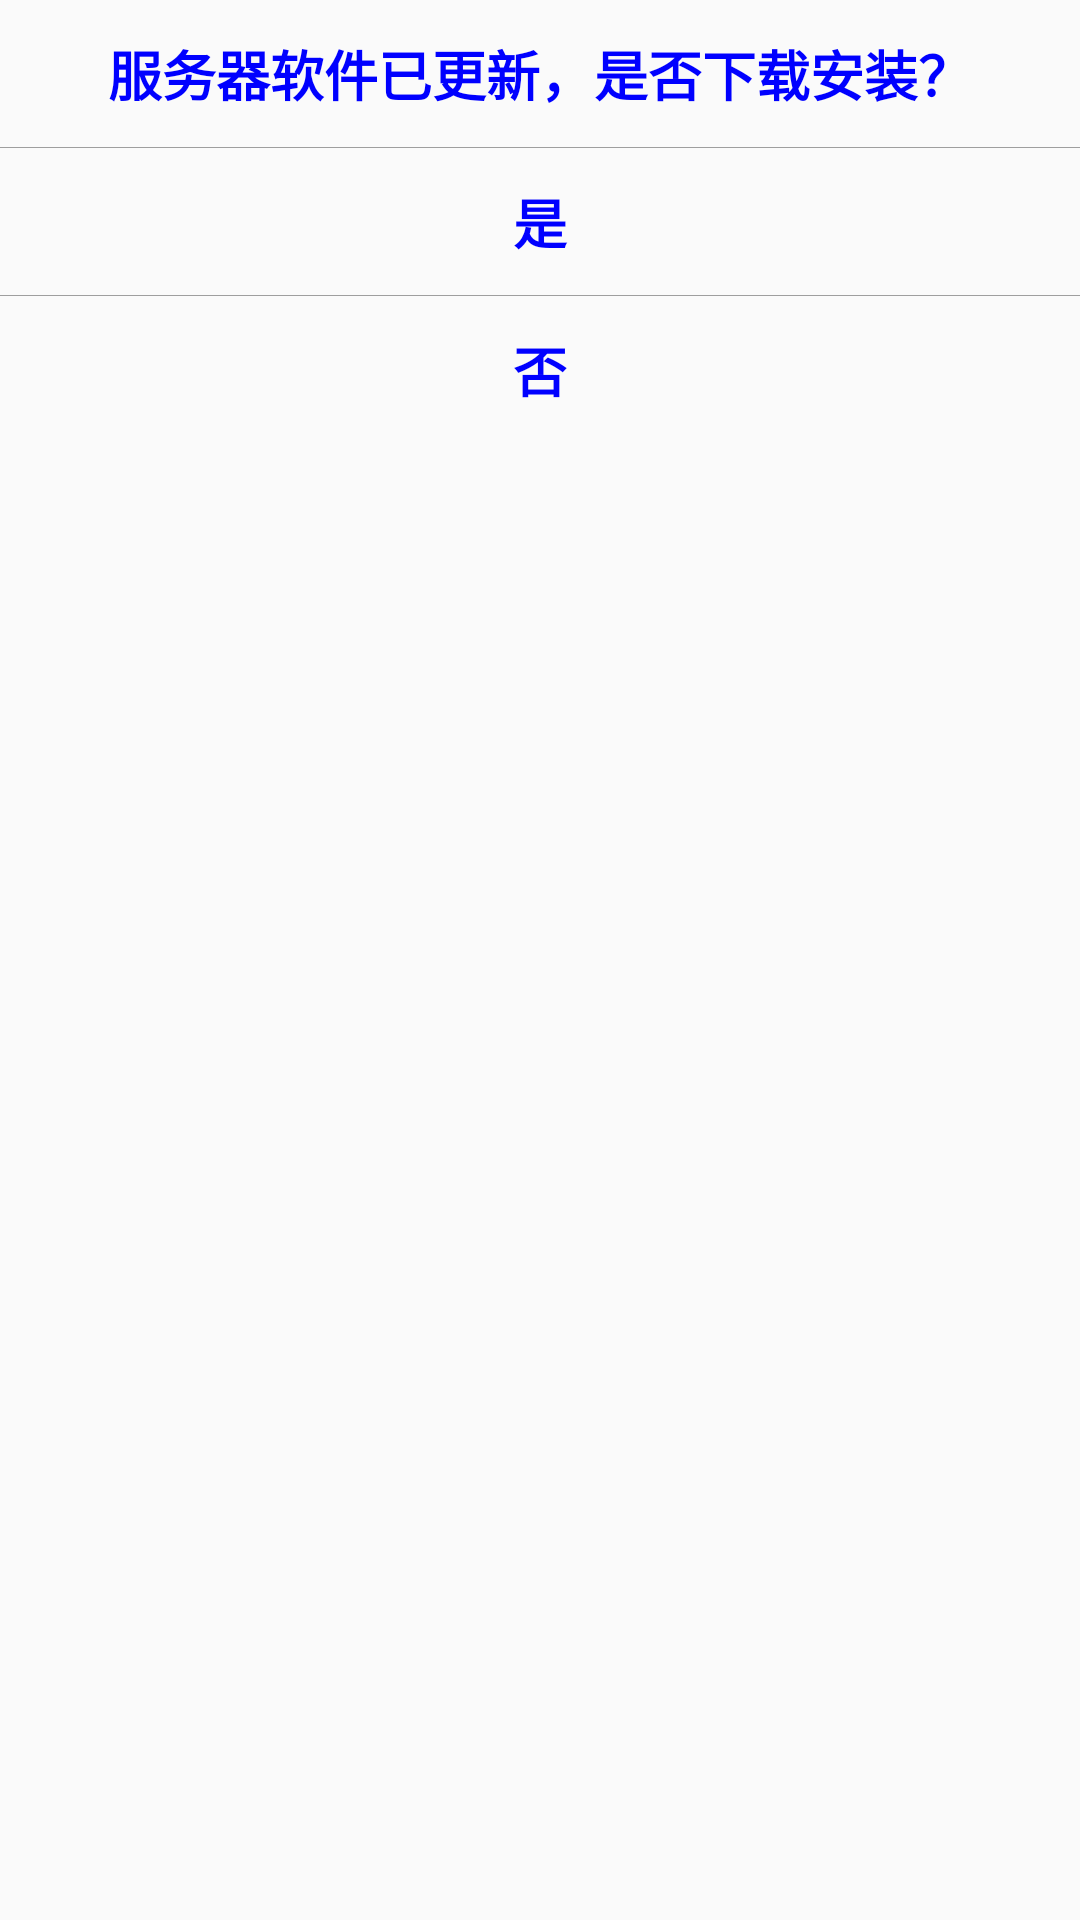

This screen was rendered from an Android layout file. Write that file and the resources it references.
<!-- AndroidManifest.xml: application theme AppTheme -->
<!-- res/layout/dialog_bottom.xml -->
<?xml version="1.0" encoding="utf-8"?>
<LinearLayout xmlns:android="http://schemas.android.com/apk/res/android"
    android:layout_width="match_parent"
    android:orientation="vertical"
    android:background="@drawable/background_dialog"
    android:layout_height="match_parent">
    <TextView
        android:id="@+id/tv_infos"
        android:layout_width="match_parent"
        android:layout_height="45dp"
        android:layout_margin="2dp"
        android:gravity="center"
        android:text="@string/tv_infos"
        android:textColor="#0000ff"
        android:textSize="18sp"
        android:textStyle="bold" />
    <View
        android:layout_width="match_parent"
        android:layout_height="1px"
        android:background="#9e9e9e"
        />

    <TextView
        android:id="@+id/takePhoto"
        android:layout_width="match_parent"
        android:layout_height="45dp"
        android:layout_margin="2dp"
        android:gravity="center"
        android:text="@string/tv_dialog_positive"
        android:textColor="#0000ff"
        android:textSize="18sp"
        android:textStyle="bold" />
    <View
        android:layout_width="match_parent"
        android:layout_height="1px"
        android:background="#9e9e9e"
        />
    <TextView
        android:id="@+id/choosePhoto"
        android:layout_width="match_parent"
        android:layout_height="45dp"
        android:layout_margin="2dp"
        android:gravity="center"
        android:text="@string/tv_dialog_negative"
        android:textColor="#0000ff"
        android:textSize="18sp"
        android:textStyle="bold" />
</LinearLayout>
<!-- resources referenced by this layout -->
<resources>
  <string name="tv_dialog_negative">否</string>
  <string name="tv_dialog_positive">是</string>
  <string name="tv_infos">服务器软件已更新，是否下载安装？</string>
  <style name="AppTheme" parent="Theme.AppCompat.Light.NoActionBar">
          
          <item name="colorPrimary">@color/colorPrimary</item>
          <item name="colorPrimaryDark">@color/colorPrimaryDark</item>
          <item name="colorAccent">@color/colorAccent</item>
          <item name="windowActionBar">false</item>
          <item name="windowNoTitle">true</item>
      </style>
  <color name="colorPrimary">#3F51B5</color>
  <color name="colorPrimaryDark">#303F9F</color>
  <color name="colorAccent">#FF4081</color>
</resources>
